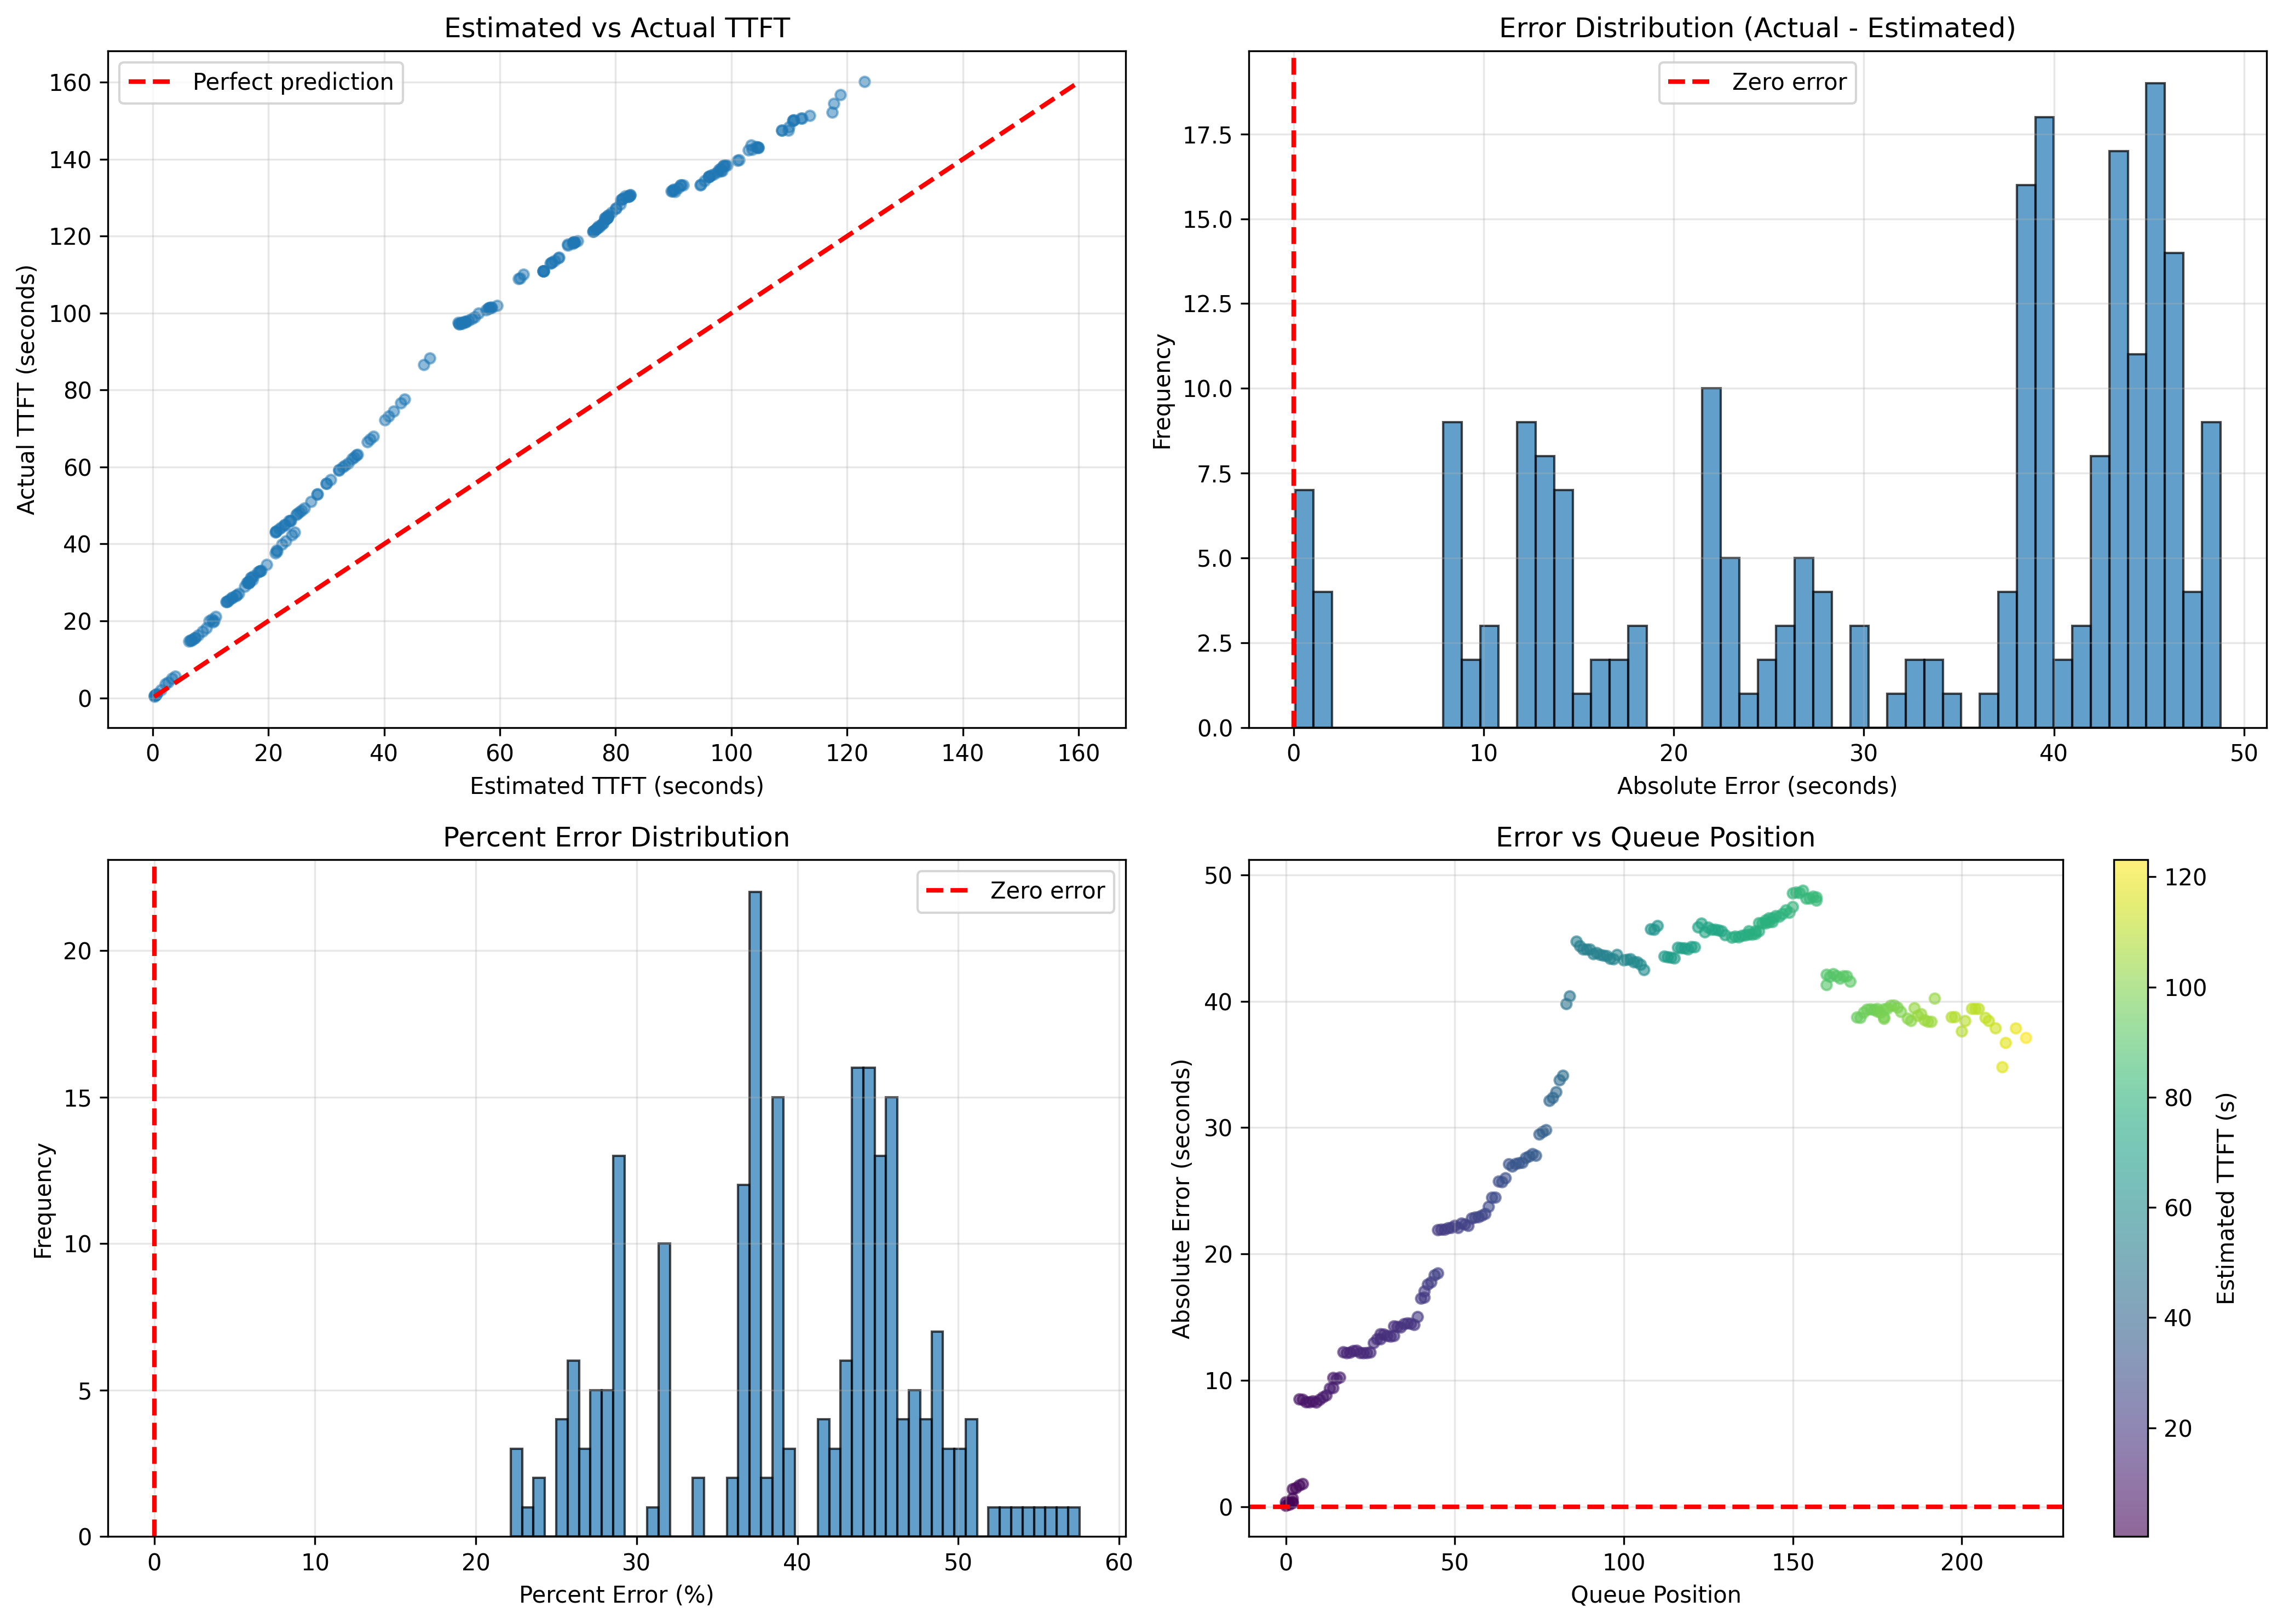

The table this chart was drawn from, first rows:
request_id, estimated_ttft, current_time, estimated_completion_time, deadline, time_until_deadline, slack, remaining_prefill_tokens, queue_position, ahead_prefill_tokens, is_violation, actual_ttft, absolute_error, relative_error, percent_error
1, 0.2932, 0.1859, 0.4791, 1000000, 1000000, 1000000, 7270, 0, 0, False, 0.3775, 0.08429, 0.2233, 22.33
2, 0.2953, 0.2703, 0.5656, 1000000, 1000000, 1000000, 7322, 0, 0, False, 0.6529, 0.3576, 0.5477, 54.77
3, 0.5872, 0.5106, 1.098, 1000001, 1000000, 999999, 7236, 1, 7322, False, 0.7545, 0.1673, 0.2217, 22.17
4, 0.3842, 0.6552, 1.039, 1000001, 1000000, 1000000, 2290, 1, 7236, False, 0.6963, 0.312, 0.4482, 44.82
5, 0.6569, 0.7033, 1.36, 1000001, 1000000, 999999, 6760, 2, 9526, False, 1.029, 0.3725, 0.3618, 36.18
6, 0.56, 1.05, 1.61, 1000001, 1000000, 999999, 4834, 2, 9050, False, 0.8449, 0.2849, 0.3372, 33.72
7, 1.401, 1.257, 2.658, 1000001, 1000000, 999999, 23141, 2, 11594, False, 2.058, 0.6567, 0.3191, 31.91
8, 2.213, 1.438, 3.651, 1000001, 1000000, 999998, 26888, 2, 27975, False, 3.606, 1.393, 0.3863, 38.63
9, 2.636, 1.438, 4.075, 1000001, 1000000, 999997, 10498, 3, 54863, False, 4.119, 1.482, 0.3599, 35.99
10, 3.34, 1.536, 4.876, 1000002, 1000000, 999997, 17450, 4, 65361, False, 5.031, 1.691, 0.3361, 33.61
11, 3.887, 1.587, 5.474, 1000002, 1000000, 999996, 13544, 5, 82811, False, 5.692, 1.806, 0.3172, 31.72
12, 6.274, 1.928, 8.202, 1000002, 1000000, 999994, 87169, 4, 68380, False, 14.78, 8.503, 0.5754, 57.54
13, 6.529, 2.02, 8.549, 1000002, 1000000, 999993, 6324, 5, 155549, False, 15, 8.475, 0.5648, 56.48
14, 6.61, 2.277, 8.887, 1000002, 1000000, 999993, 2012, 6, 161873, False, 14.89, 8.275, 0.5559, 55.59
15, 6.906, 2.333, 9.239, 1000002, 1000000, 999993, 7324, 7, 163885, False, 15.18, 8.271, 0.545, 54.5
16, 7.286, 2.391, 9.677, 1000002, 1000000, 999993, 9418, 8, 171209, False, 15.63, 8.345, 0.5339, 53.39
17, 7.323, 2.45, 9.772, 1000002, 1000000, 999993, 915, 9, 180627, False, 15.58, 8.255, 0.5299, 52.99
18, 7.841, 2.45, 10.29, 1000002, 1000000, 999992, 12846, 10, 181542, False, 16.31, 8.466, 0.5192, 51.92
19, 8.668, 2.7, 11.37, 1000003, 1000000, 999991, 20506, 11, 194388, False, 17.33, 8.666, 0.4999, 49.99
20, 9.338, 2.835, 12.17, 1000003, 1000000, 999991, 16609, 12, 214894, False, 18.15, 8.815, 0.4856, 48.56
21, 10.4, 2.976, 13.38, 1000003, 1000000, 999990, 26353, 13, 231503, False, 19.76, 9.363, 0.4738, 47.38
22, 10.65, 3.049, 13.69, 1000003, 1000000, 999989, 6059, 14, 257856, False, 20.04, 9.396, 0.4688, 46.88
23, 9.801, 3.415, 13.22, 1000003, 1000000, 999990, 5954, 14, 237027, False, 20, 10.2, 0.5099, 50.99
24, 10.26, 3.735, 13.99, 1000004, 1000000, 999990, 11339, 15, 242981, False, 20.36, 10.1, 0.4962, 49.62
25, 10.87, 3.914, 14.78, 1000004, 1000000, 999989, 15172, 16, 254320, False, 21.1, 10.23, 0.4847, 48.47
26, 12.72, 3.914, 16.64, 1000004, 1000000, 999987, 45922, 17, 269492, False, 24.95, 12.23, 0.4901, 49.01
27, 12.76, 3.977, 16.74, 1000004, 1000000, 999987, 1053, 18, 315414, False, 24.93, 12.16, 0.4879, 48.79
28, 13, 4.041, 17.04, 1000004, 1000000, 999987, 5710, 19, 316467, False, 25.19, 12.2, 0.4842, 48.42
29, 13.29, 4.041, 17.33, 1000004, 1000000, 999987, 7238, 20, 322177, False, 25.62, 12.33, 0.4813, 48.13
30, 13.7, 4.175, 17.88, 1000004, 1000000, 999986, 10355, 21, 329415, False, 26.05, 12.35, 0.474, 47.4
31, 13.76, 4.314, 18.08, 1000004, 1000000, 999986, 1477, 22, 339770, False, 25.94, 12.17, 0.4693, 46.93
32, 14.38, 4.769, 19.15, 1000005, 1000000, 999986, 15366, 23, 341247, False, 26.54, 12.16, 0.4581, 45.81
33, 14.54, 4.769, 19.31, 1000005, 1000000, 999985, 3806, 24, 356613, False, 26.71, 12.17, 0.4557, 45.57
34, 14.89, 4.85, 19.74, 1000005, 1000000, 999985, 8772, 25, 360419, False, 27.1, 12.21, 0.4506, 45.06
35, 15.95, 4.932, 20.88, 1000005, 1000000, 999984, 26156, 26, 369191, False, 28.9, 12.95, 0.4482, 44.82
36, 16.62, 4.932, 21.55, 1000005, 1000000, 999983, 16635, 27, 395347, False, 29.88, 13.26, 0.4438, 44.38
37, 16.71, 4.932, 21.64, 1000005, 1000000, 999983, 2293, 28, 411982, False, 29.96, 13.26, 0.4424, 44.24
38, 16.33, 5.017, 21.35, 1000005, 1000000, 999984, 1110, 28, 403777, False, 29.99, 13.66, 0.4554, 45.54
39, 16.48, 5.064, 21.54, 1000005, 1000000, 999983, 3628, 29, 404887, False, 30.11, 13.64, 0.4528, 45.28
40, 16.56, 5.211, 21.77, 1000005, 1000000, 999983, 2038, 30, 408515, False, 30.08, 13.52, 0.4494, 44.94
41, 16.64, 5.263, 21.9, 1000005, 1000000, 999983, 1902, 31, 410553, False, 30.11, 13.47, 0.4474, 44.74
42, 17.2, 5.486, 22.69, 1000005, 1000000, 999983, 14041, 32, 412455, False, 30.72, 13.52, 0.44, 44
43, 16.99, 5.64, 22.63, 1000006, 1000000, 999983, 12095, 32, 409046, False, 31.27, 14.28, 0.4567, 45.67
44, 17.03, 5.689, 22.72, 1000006, 1000000, 999983, 1066, 33, 421141, False, 31.27, 14.24, 0.4554, 45.54
45, 17.42, 5.9, 23.32, 1000006, 1000000, 999983, 9615, 34, 422207, False, 31.61, 14.19, 0.449, 44.9
46, 18.22, 6.135, 24.36, 1000006, 1000000, 999982, 19976, 35, 431822, False, 32.68, 14.46, 0.4424, 44.24
47, 18.49, 6.198, 24.68, 1000006, 1000000, 999981, 6525, 36, 451798, False, 33, 14.51, 0.4398, 43.98
48, 18.52, 6.198, 24.72, 1000006, 1000000, 999981, 898, 37, 458323, False, 33.01, 14.49, 0.4388, 43.88
49, 18.74, 6.395, 25.14, 1000006, 1000000, 999981, 5391, 38, 459221, False, 33.13, 14.39, 0.4344, 43.44
50, 19.69, 6.395, 26.09, 1000006, 1000000, 999980, 23631, 39, 464612, False, 34.71, 15.02, 0.4327, 43.27
51, 21.24, 6.395, 27.64, 1000006, 1000000, 999979, 38383, 40, 488243, False, 37.72, 16.48, 0.4368, 43.68
52, 21.55, 6.395, 27.94, 1000006, 1000000, 999978, 7543, 41, 526626, False, 38.1, 16.55, 0.4345, 43.45
53, 21.36, 6.58, 27.94, 1000007, 1000000, 999979, 8974, 41, 520625, False, 38.4, 17.04, 0.4437, 44.37
54, 22.34, 6.728, 29.07, 1000007, 1000000, 999978, 24246, 42, 529599, False, 39.92, 17.58, 0.4404, 44.04
55, 22.98, 6.889, 29.86, 1000007, 1000000, 999977, 15761, 43, 553845, False, 40.74, 17.76, 0.4361, 43.61
56, 24.09, 7.064, 31.16, 1000007, 1000000, 999976, 27701, 44, 569606, False, 42.41, 18.32, 0.4319, 43.19
57, 24.54, 7.188, 31.73, 1000007, 1000000, 999975, 11041, 45, 597307, False, 43.01, 18.47, 0.4294, 42.94
58, 21.22, 7.253, 28.47, 1000007, 1000000, 999979, 4836, 45, 521179, False, 43.11, 21.89, 0.5078, 50.78
59, 21.31, 7.298, 28.61, 1000007, 1000000, 999979, 2350, 46, 526015, False, 43.24, 21.93, 0.5071, 50.71
60, 21.35, 7.298, 28.65, 1000007, 1000000, 999979, 934, 47, 528365, False, 43.28, 21.93, 0.5067, 50.67
... 162 more rows
